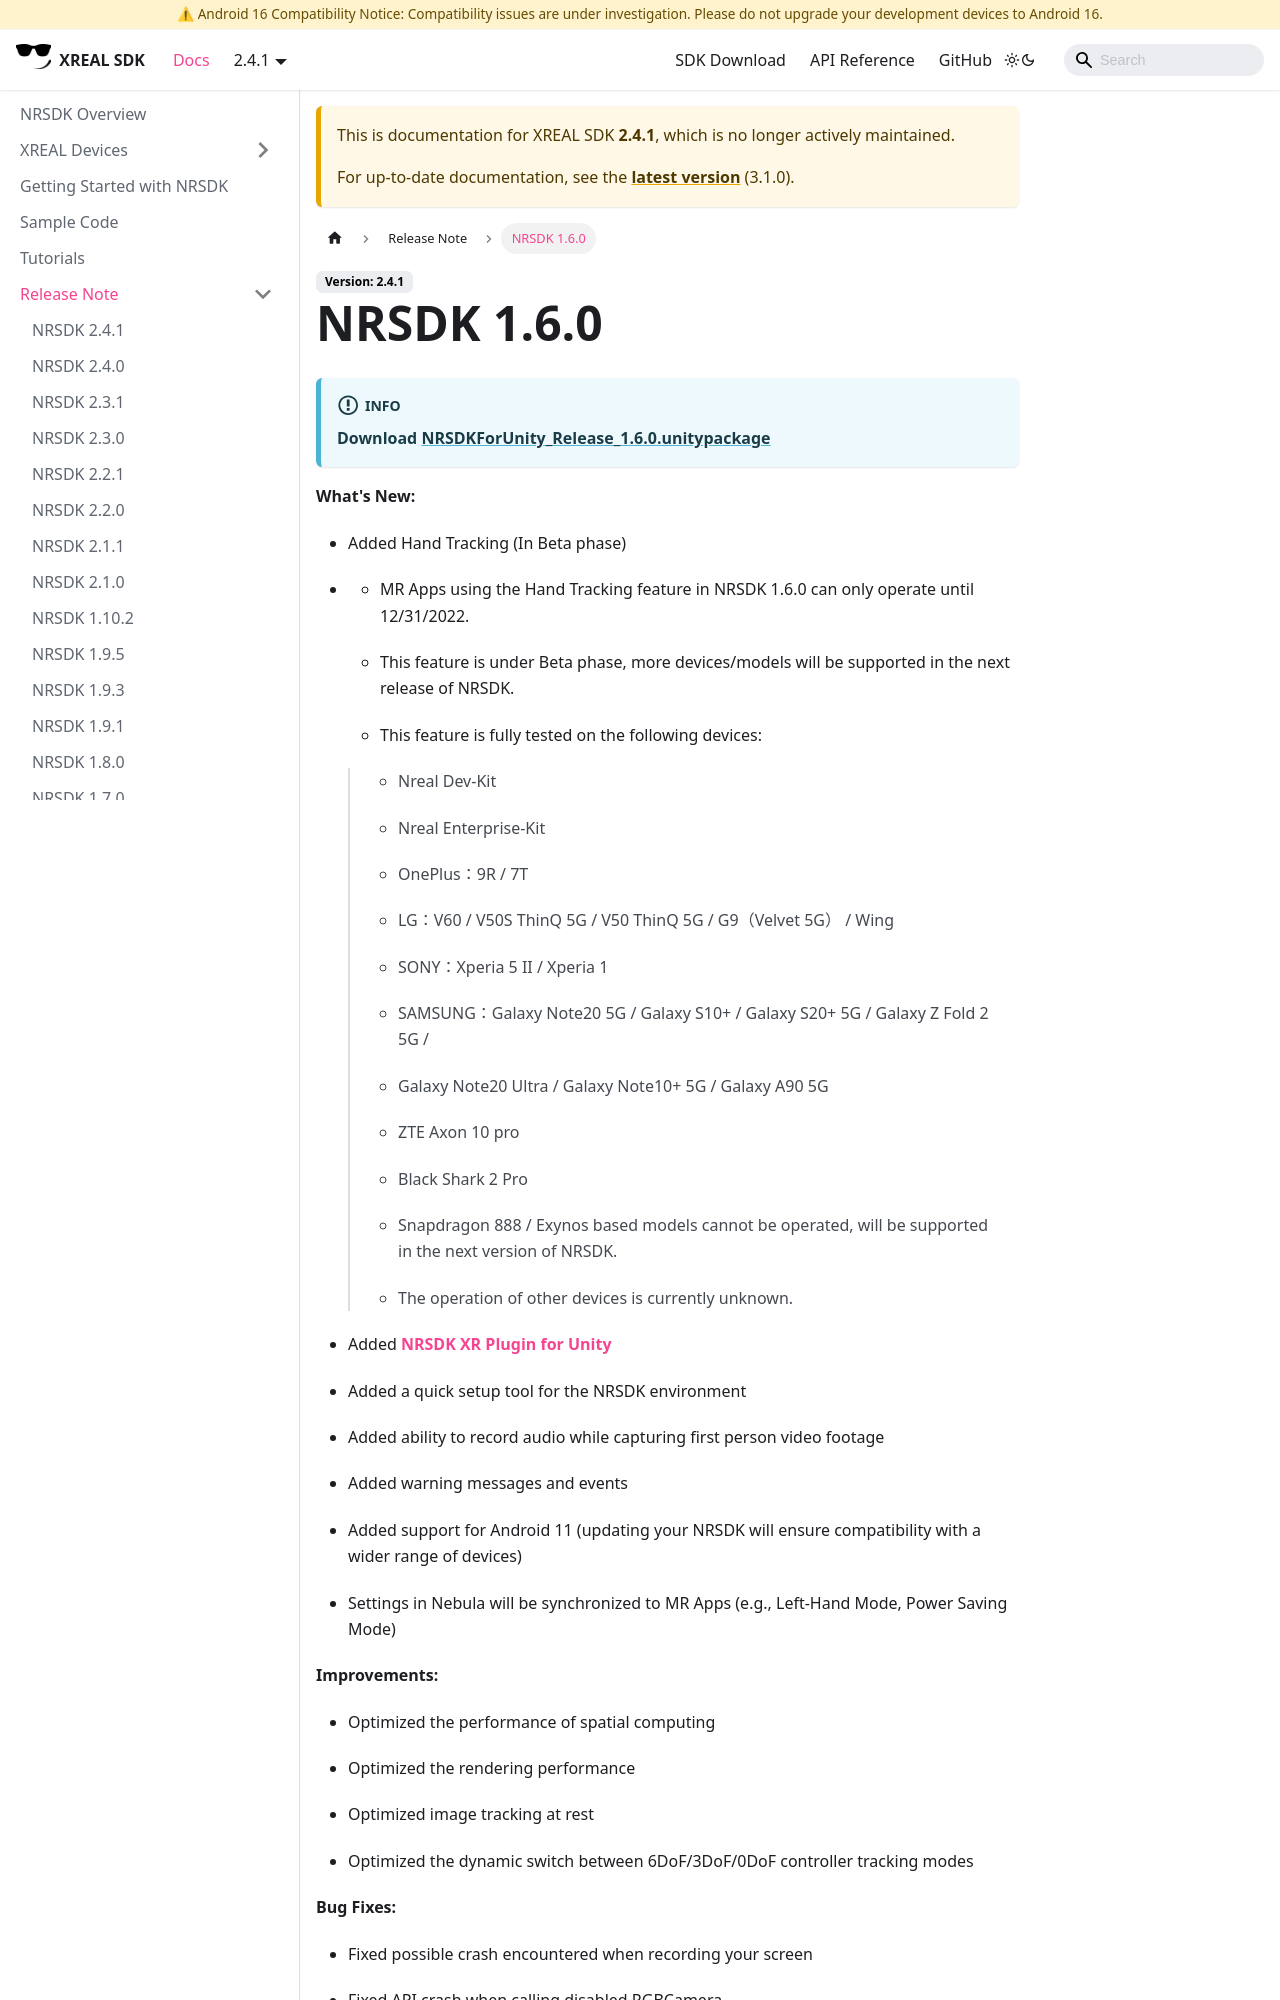

repository: dengxian-xreal/xreal.github.io · page: 2.4.1/Release Note/NRSDK 1.6.0/index.html · generator: docusaurus

# NRSDK 1.6.0

:::info

**Download** [**NRSDKForUnity_Release_1.6.0.unitypackage**](https://nreal-public.oss-us-west-1.aliyuncs.com/download/NRSDKForUnityAndroid_Release_1.6.0.unitypackage)

:::

**What's New:**


- Added Hand Tracking (In Beta phase)


- - MR Apps using the Hand Tracking feature in NRSDK 1.6.0 can only operate until 12/31/2022.

  - This feature is under Beta phase, more devices/models will be supported in the next release of NRSDK.

  - This feature is fully tested on the following devices:

  
  > - Nreal Dev-Kit
  >
  > - Nreal Enterprise-Kit
  >
  > - OnePlus：9R / 7T
  >
  > - LG：V60 / V50S ThinQ 5G / V50 ThinQ 5G / G9（Velvet 5G） / Wing
  >
  > - SONY：Xperia 5 II / Xperia 1
  >
  > - SAMSUNG：Galaxy Note20 5G / Galaxy S10+ / Galaxy S20+ 5G / Galaxy Z Fold 2 5G /
  >
  > - Galaxy Note20 Ultra / Galaxy Note10+ 5G / Galaxy A90 5G
  >
  > - ZTE Axon 10 pro
  >
  > - Black Shark 2 Pro
  >
  > - Snapdragon 888 / Exynos based models cannot be operated, will be supported in the next version of NRSDK.
  >
  > - The operation of other devices is currently unknown.
  >


- Added [**NRSDK XR Plugin for Unity**](https://app.gitbook.com/o/n9Gz0qLyZFcBAT9F8hDM/s/yXoV7SMVFQhr75lOIoQv/nrsdk-fundamentals/release-note/nrsdk-1.6.0)


- Added a quick setup tool for the NRSDK environment


- Added ability to record audio while capturing first person video footage


- Added warning messages and events


- Added support for Android 11 (updating your NRSDK will ensure compatibility with a wider range of devices)


- Settings in Nebula will be synchronized to MR Apps (e.g., Left-Hand Mode, Power Saving Mode)

**Improvements:**
